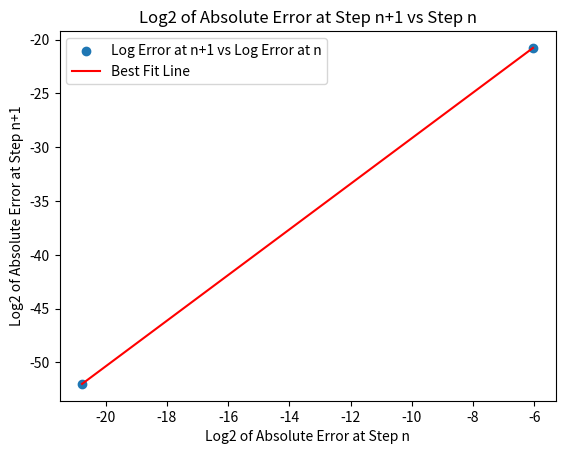

Write the Python code that produced this figure.
import numpy as np
import matplotlib.pyplot as plt
from scipy.optimize import fsolve


# 4.27
def bisection(f, a, b, tol=1e-10):
    if f(a) * f(b) >= 0:
        raise ValueError(
            "f(a), f(b) do not have opposite signs, no guarantee of a root"
        )
    midpoint = (a + b) / 2
    while abs(a - b) > 2 * tol:
        if f(a) * f(midpoint) < 0:
            b = midpoint
        elif f(b) * f(midpoint) < 0:
            a = midpoint
        elif f(midpoint) == 0:
            return midpoint
        midpoint = (a + b) / 2
    return midpoint


def newton(f, fdash, x0, tol=1e-10):
    x = x0
    xnew = x - f(x) / fdash(x)
    for i in range(30):
        if fdash(x) == 0:
            return ValueError("Derivative goes to zero")
        x = xnew
        xnew = x - (f(x) / fdash(x))
        if np.abs(x - xnew) > tol:
            return x
    return "Does not converge"


def secant(f, x0, x1, tol=1e-10):
    xnm1 = x0
    xn = x1
    while np.abs(xn - xnm1) > tol:
        xnp1 = xn - f(xn) * (xn - xnm1) / (f(xn) - f(xnm1))
        xnm1 = xn
        xn = xnp1
    return xn


f = lambda x: 3 * np.sin(x) + 9 - x**2 + np.cos(x)
fdash = lambda x: 3 * np.cos(x) - 2 * x - np.sin(x)


def comparison(f, fdash, a, b, x0, x1):
    print("Bisection: ", bisection(f, a, b))
    print("Newton: ", newton(f, fdash, x0))
    print("Secant: ", secant(f, x0, x1))
    return


comparison(f, fdash, 2, 4, 3, 4)


# 4.29
def SecondOrderTaylorSolve(f, fdash, fddash, x0, tol=1e-10):
    xp = x0
    # Positive root
    while abs(f(xp)) > tol:
        a = 0.5 * fddash(xp)
        b = fdash(xp) - xp * fddash(xp)
        c = f(xp) - fdash(xp) * xp + 0.5 * fddash(xp) * (xp**2)
        xp = (-b + np.sqrt(b**2 - 4 * a * c)) / (2 * a)

    return xp


f = lambda x: x**3 - 3
fdash = lambda x: 3 * x**2
fddash = lambda x: 6 * x
print(SecondOrderTaylorSolve(f, fdash, fddash, 1))


def Taylor_with_error_tracking(f, fdash, fddash, x_exact, x0, tol=1e-10):
    errors = []
    xp = x0
    # Positive root
    while abs(f(xp)) > tol:
        a = 0.5 * fddash(xp)
        b = fdash(xp) - xp * fddash(xp)
        c = f(xp) - fdash(xp) * xp + 0.5 * fddash(xp) * (xp**2)
        xp = (-b + np.sqrt(b**2 - 4 * a * c)) / (2 * a)

        error = abs(xp - x_exact)
        errors.append(error)
    return errors


def plot_error_progression(errors):
    errors = [i for i in errors if i != 0]
    # Calculating the log2 of the absolute error at step n and n+1
    log_errors = np.log2(errors)
    log_errors_n = log_errors[:-1]  # log errors at step n (excluding the last one)
    log_errors_n_plus_1 = log_errors[
        1:
    ]  # log errors at step n+1 (excluding the first one)

    # Plotting log_errors_n+1 vs log_errors_n
    plt.scatter(
        log_errors_n, log_errors_n_plus_1, label="Log Error at n+1 vs Log Error at n"
    )

    # Fitting a straight line to the data points
    slope, intercept = np.polyfit(log_errors_n, log_errors_n_plus_1, deg=1)
    best_fit_line = slope * log_errors_n + intercept
    plt.plot(log_errors_n, best_fit_line, color="red", label="Best Fit Line")

    # Setting up the plot
    plt.xlabel("Log2 of Absolute Error at Step n")
    plt.ylabel("Log2 of Absolute Error at Step n+1")
    plt.title("Log2 of Absolute Error at Step n+1 vs Step n")
    plt.legend()
    plt.show()


plot_error_progression(Taylor_with_error_tracking(f, fdash, fddash, np.cbrt(3), 1))

# 4.31
def F(x):
    return [x[0] * np.cos(x[1]) - 4, x[0] * x[1] - x[1] - 5]


fsolve(F, [6, 1], full_output=1)
# Note: full_output=1 gives the solver diagnostics
